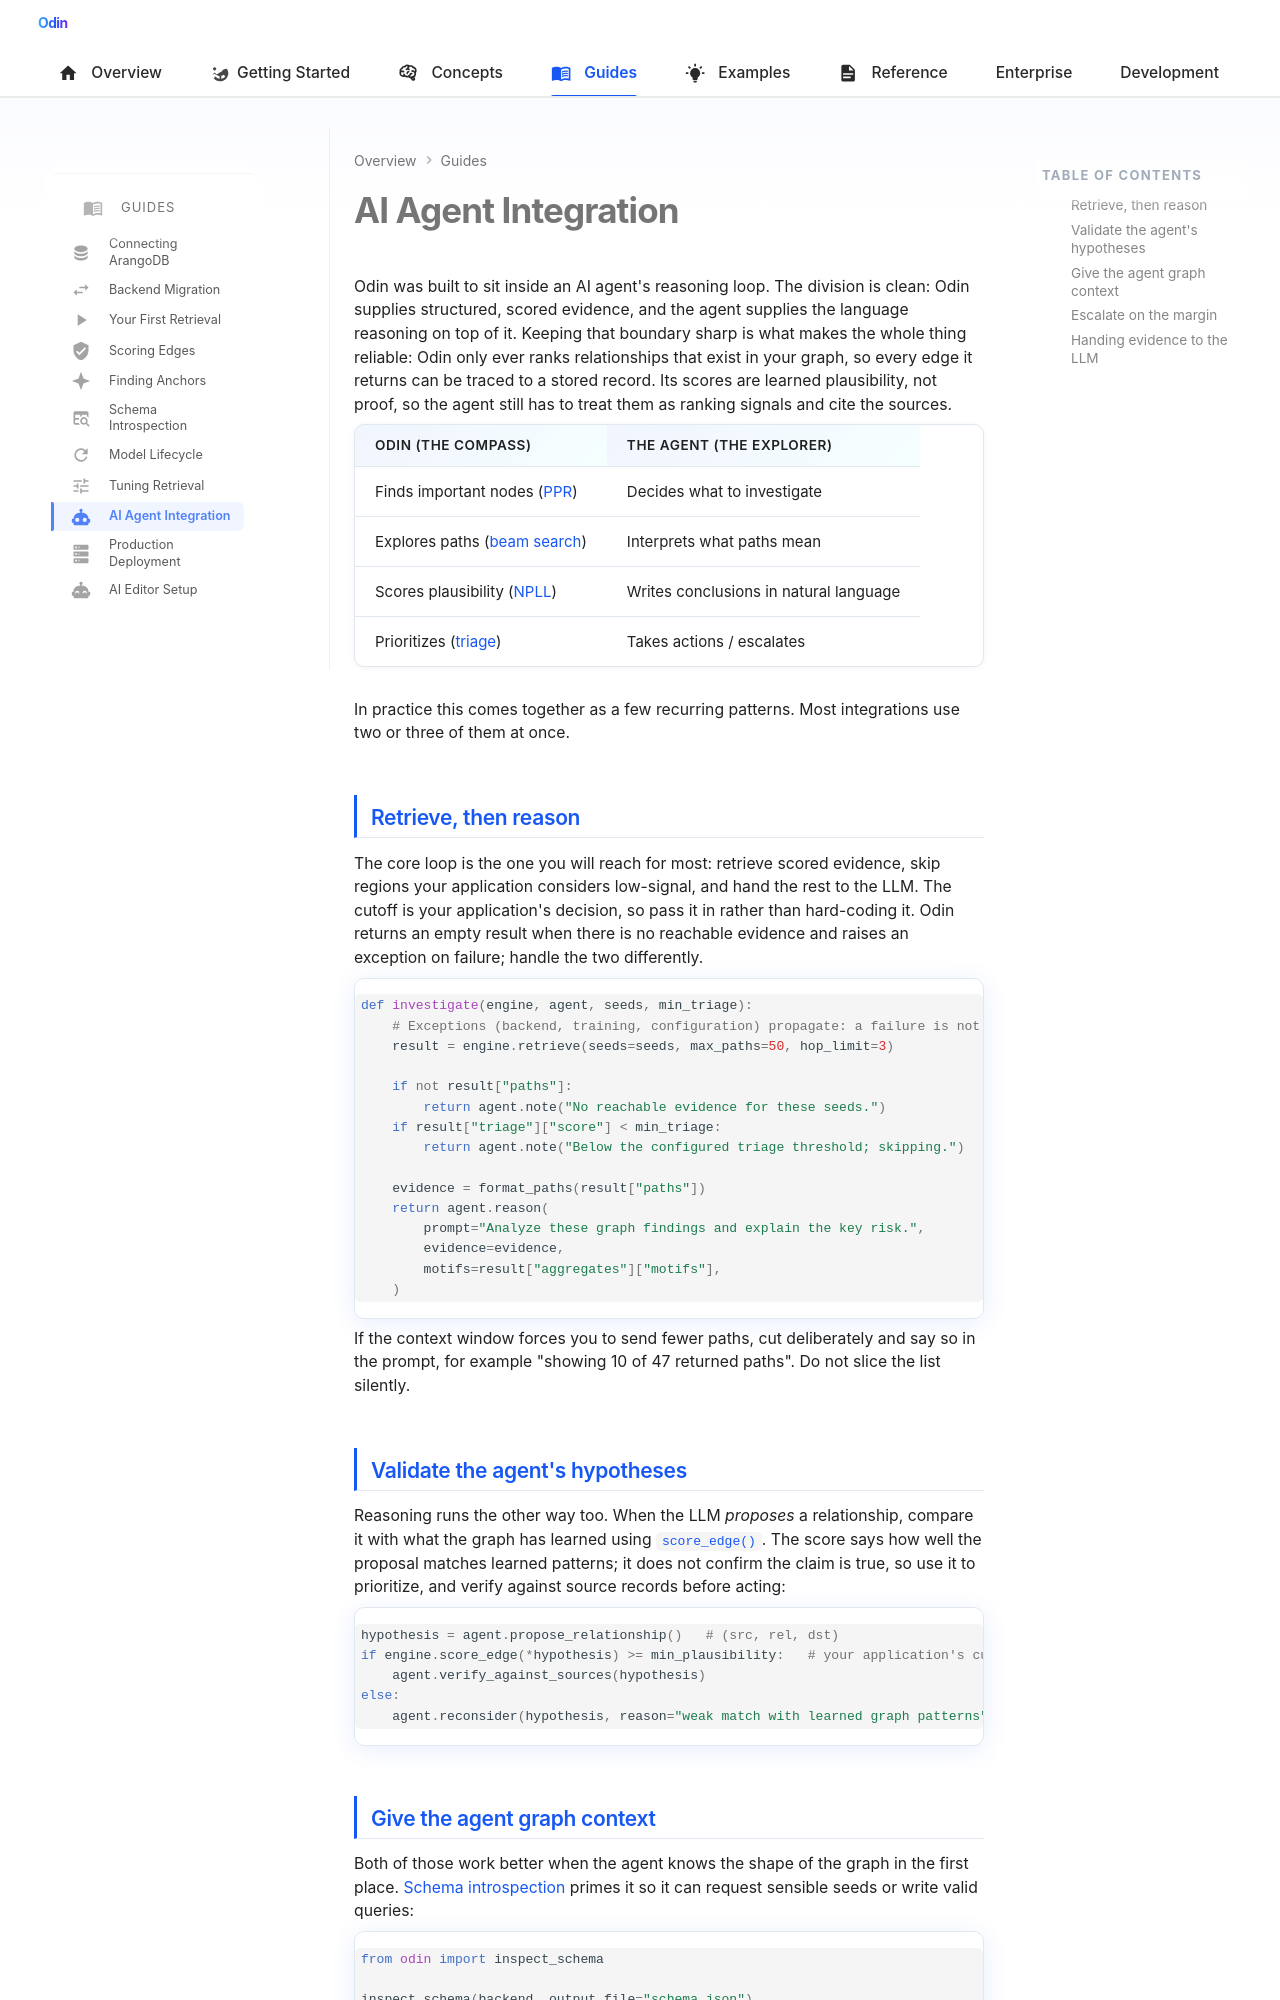

repository: Prescott-Data/Odin-1 · page: guides/agent-integration/index.html · generator: mkdocs

---
icon: material/robot
---

# AI Agent Integration

Odin was built to sit inside an AI agent's reasoning loop. The division is clean: Odin supplies structured, scored evidence, and the agent supplies the language reasoning on top of it. Keeping that boundary sharp is what makes the whole thing reliable: Odin only ever ranks relationships that exist in your graph, so every edge it returns can be traced to a stored record. Its scores are learned plausibility, not proof, so the agent still has to treat them as ranking signals and cite the sources.

| Odin (the compass) | The agent (the explorer) |
|--------------------|--------------------------|
| Finds important nodes ([PPR](../concepts/ppr.md)) | Decides what to investigate |
| Explores paths ([beam search](../concepts/beam-search.md)) | Interprets what paths mean |
| Scores plausibility ([NPLL](../concepts/npll.md)) | Writes conclusions in natural language |
| Prioritizes ([triage](../concepts/scoring.md)) | Takes actions / escalates |

In practice this comes together as a few recurring patterns. Most integrations use two or three of them at once.

## Retrieve, then reason

The core loop is the one you will reach for most: retrieve scored evidence, skip regions your application considers low-signal, and hand the rest to the LLM. The cutoff is your application's decision, so pass it in rather than hard-coding it. Odin returns an empty result when there is no reachable evidence and raises an exception on failure; handle the two differently.

```python
def investigate(engine, agent, seeds, min_triage):
    # Exceptions (backend, training, configuration) propagate: a failure is not "no evidence".
    result = engine.retrieve(seeds=seeds, max_paths=50, hop_limit=3)

    if not result["paths"]:
        return agent.note("No reachable evidence for these seeds.")
    if result["triage"]["score"] < min_triage:
        return agent.note("Below the configured triage threshold; skipping.")

    evidence = format_paths(result["paths"])
    return agent.reason(
        prompt="Analyze these graph findings and explain the key risk.",
        evidence=evidence,
        motifs=result["aggregates"]["motifs"],
    )
```

If the context window forces you to send fewer paths, cut deliberately and say so in the prompt, for example "showing 10 of 47 returned paths". Do not slice the list silently.

## Validate the agent's hypotheses

Reasoning runs the other way too. When the LLM *proposes* a relationship, compare it with what the graph has learned using [`score_edge()`](edge-scoring.md). The score says how well the proposal matches learned patterns; it does not confirm the claim is true, so use it to prioritize, and verify against source records before acting:

```python
hypothesis = agent.propose_relationship()   # (src, rel, dst)
if engine.score_edge(*hypothesis) >= min_plausibility:   # your application's cutoff
    agent.verify_against_sources(hypothesis)
else:
    agent.reconsider(hypothesis, reason="weak match with learned graph patterns")
```
